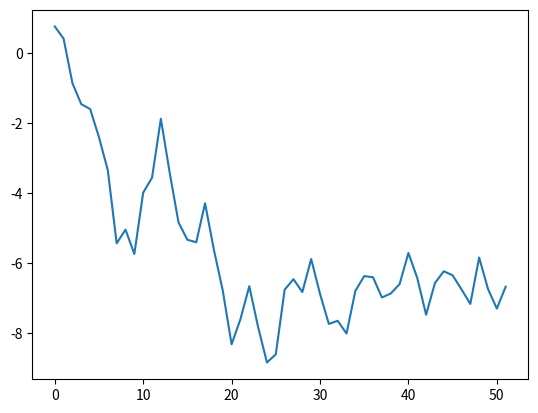

This chart was generated by the following Python code:
__author__ = 'Derek Qi'

import numpy as np
import pandas as pd
import matplotlib.pyplot as plt
from datetime import datetime, timedelta

# This module is trying to calculate core metrics in performance analysis
# Take portfolio and benchmark pnls of a period


def tot_ret(ptfl):
    return sum(ptfl['Pnl'])


def cagr(ptfl):
    r = np.mean(ptfl['Pnl'])
    cagr = np.exp(r) - 1
    return cagr


def vol(ptfl):
    return np.std(ptfl['Pnl'])


def sharpe_ratio(ptfl, bmk=None):
    if bmk is None:
        bmk = pd.DataFrame({'Pnl' : np.zeros(ptfl.shape[0])})

    excess_return = ptfl['Pnl'] - bmk['Pnl']
    sharpe = np.mean(excess_return) / np.std(ptfl['Pnl'])
    return sharpe


def information_ratio(ptfl, bmk=None):
    if bmk is None:
        bmk = pd.DataFrame({'Pnl': np.zeros(ptfl.shape[0])})

    excess_return = ptfl['Pnl'] - bmk['Pnl']
    ir = np.mean(excess_return) / np.std(excess_return)
    return ir


# def max_drawdown(ptfl):
#     pnl = ptfl['Pnl']
#     ptfl_v = np.cumsum(pnl)
#     max_dd = 0
#     for i in range(1, len(ptfl_v)):
#         cur_max = max(ptfl_v[0:i])
#         cur_dd = cur_max - ptfl_v[i]
#         if cur_dd > max_dd:
#             max_dd = cur_dd
#     return max_dd


def max_drawdown(ptfl):
    pnl = ptfl['Pnl']
    cpnl = np.cumsum(pnl)
    return min(cpnl)

def drawdown_length(ptfl):
    pnl = ptfl['Pnl']
    return sum(pnl < 0)


# def VaR(ptfl):



if __name__ == '__main__':
    # Generate some random data and pack them
    n = 52
    alpha = 1e-4
    pnl_p = np.random.normal(0, 1, n) + alpha
    pnl_b = np.random.normal(0, 1, n)

    dstart = datetime.strptime('2015/01/02', '%Y/%m/%d')
    dt = timedelta(weeks=1)
    dseries = [dstart + i * dt for i in range(n)]

    ptfl_pnl = pd.DataFrame({'Date':dseries, 'Pnl':pnl_p})
    bmk_pnl  = pd.DataFrame({'Date':dseries, 'Pnl':pnl_b})

    # test functions
    pfmc = [cagr(ptfl_pnl), vol(ptfl_pnl), sharpe_ratio(ptfl_pnl, bmk_pnl), information_ratio(ptfl_pnl), max_drawdown(ptfl_pnl)]
    print(pfmc)

    plt.plot(np.cumsum(ptfl_pnl['Pnl']))
    plt.show()